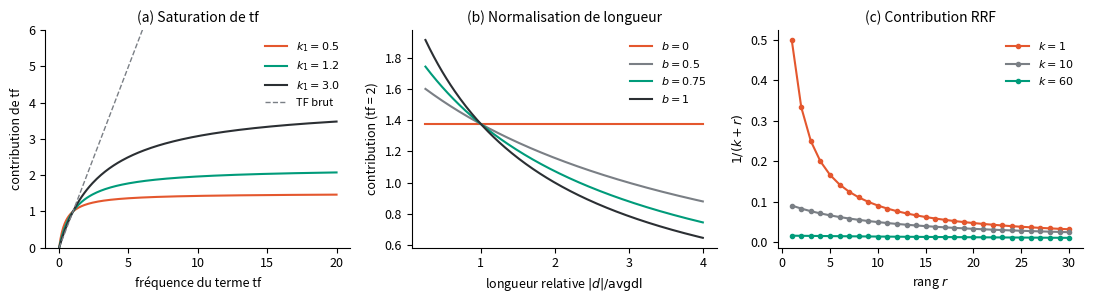

Reproduce this figure in Python. (Note: this script raises an exception after producing the figure.)
"""Figures pédagogiques du chapitre théorique (BM25, RRF, nDCG)."""
import numpy as np, matplotlib
matplotlib.use("Agg")
import matplotlib.pyplot as plt
G="#009B7A"; GR="#7A7F85"; D="#2B2F33"; A="#E4572E"
plt.rcParams.update({"font.size":9,"axes.spines.top":False,"axes.spines.right":False})
fig,ax=plt.subplots(1,3,figsize=(11,3.1))
tf=np.linspace(0,20,200)
for k1,c in [(0.5,A),(1.2,G),(3.0,D)]:
    ax[0].plot(tf,tf*(k1+1)/(tf+k1),color=c,label=f"$k_1={k1}$")
ax[0].plot(tf,tf,"--",color=GR,lw=1,label="TF brut")
ax[0].set_ylim(0,6); ax[0].set_xlabel("fréquence du terme tf"); ax[0].set_ylabel("contribution de tf")
ax[0].set_title("(a) Saturation de tf",fontsize=10); ax[0].legend(frameon=False,fontsize=8)
r=np.linspace(0.25,4,200)  # |d|/avgdl
for b,c in [(0,A),(0.5,GR),(0.75,G),(1,D)]:
    tfn=2*(1.2+1)/(2+1.2*(1-b+b*r)); ax[1].plot(r,tfn,color=c,label=f"$b={b}$")
ax[1].set_xlabel("longueur relative $|d|/\\mathrm{avgdl}$"); ax[1].set_ylabel("contribution (tf = 2)")
ax[1].set_title("(b) Normalisation de longueur",fontsize=10); ax[1].legend(frameon=False,fontsize=8)
rk=np.arange(1,31)
for k,c in [(1,A),(10,GR),(60,G)]:
    ax[2].plot(rk,1/(k+rk),"o-",ms=3,color=c,label=f"$k={k}$")
ax[2].set_xlabel("rang $r$"); ax[2].set_ylabel("$1/(k+r)$")
ax[2].set_title("(c) Contribution RRF",fontsize=10); ax[2].legend(frameon=False,fontsize=8)
plt.tight_layout(); plt.savefig(str(__import__("pathlib").Path(__file__).resolve().parents[1]/"report"/"figures")+"/theory_bm25_rrf.png",dpi=200); plt.close()
# nDCG: décote logarithmique
fig,ax=plt.subplots(figsize=(4.2,2.8))
rk=np.arange(1,11); ax.bar(rk,1/np.log2(rk+1),color=G)
ax.plot(rk,1/rk,"o-",color=A,label="$1/r$ (MRR)")
ax.set_xlabel("rang $r$"); ax.set_ylabel("poids de la position")
ax.legend(["$1/r$ (rang réciproque)"],frameon=False); ax.set_xticks(rk)
ax.set_title("Barres : $1/\\log_2(r+1)$ (nDCG)",fontsize=9)
plt.tight_layout(); plt.savefig(str(__import__("pathlib").Path(__file__).resolve().parents[1]/"report"/"figures")+"/theory_discount.png",dpi=200); plt.close()
